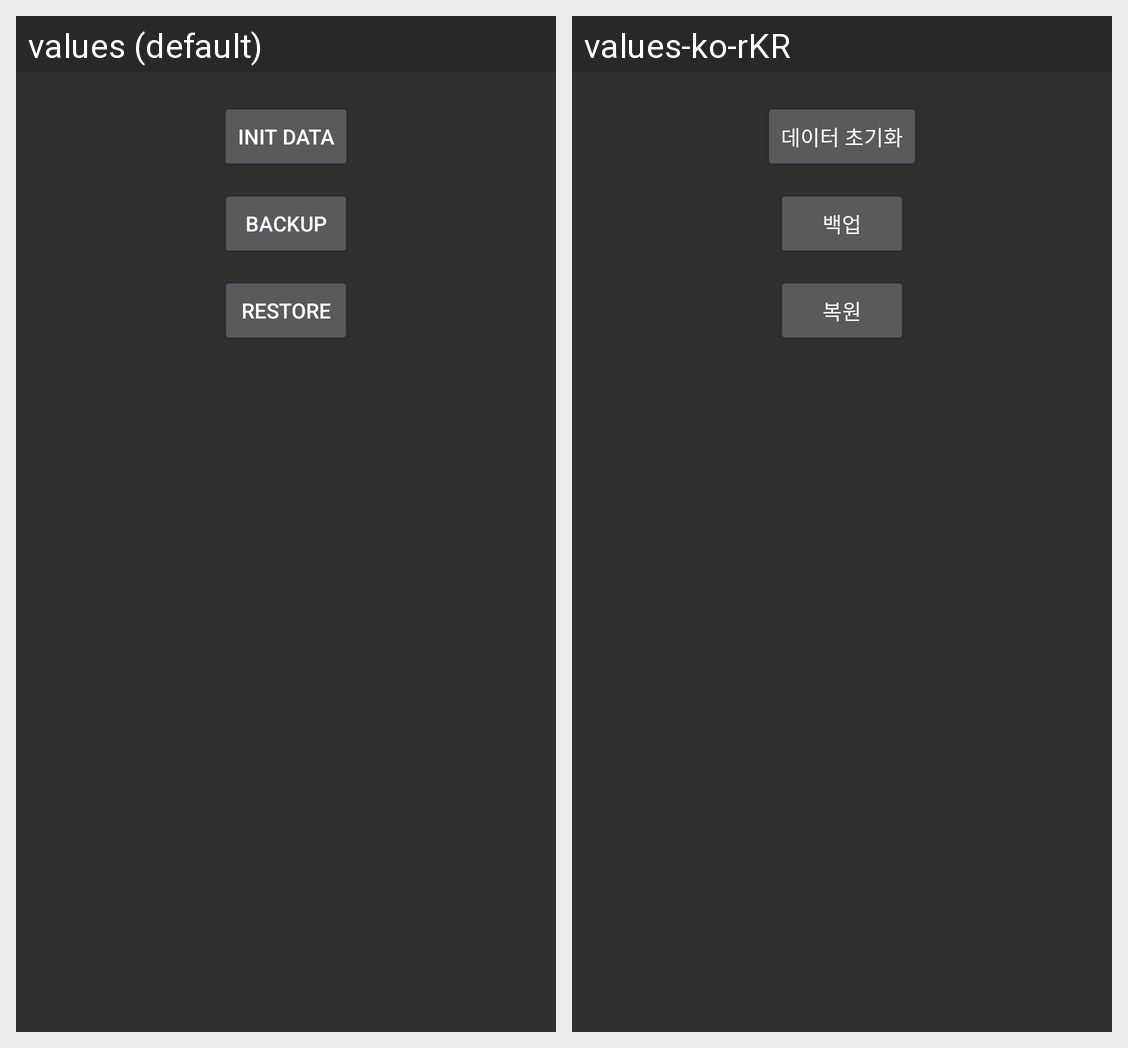

Here is an Android app screen in its default locale and in the app's own translations. Write out the translated-string differences for the strings that appear on this screen.
Android screen res/layout/activity_batch_regist.xml rendered under 2 locales, left to right: values (default), values-ko-rKR. Device: Nexus 5 (rendered at 1080×1920; each locale shown at half size, 540×960, under a caption strip naming it); theme AppTheme.
Strings drawn on this screen, with the default value and each locale's value (text and hints the layout hard-codes, and strings that could not be matched under every locale, appear in the picture but are not listed):

init_data
  values: Init data
  values-ko-rKR: 데이터 초기화

backup
  values: Backup
  values-ko-rKR: 백업

restore
  values: Restore
  values-ko-rKR: 복원
